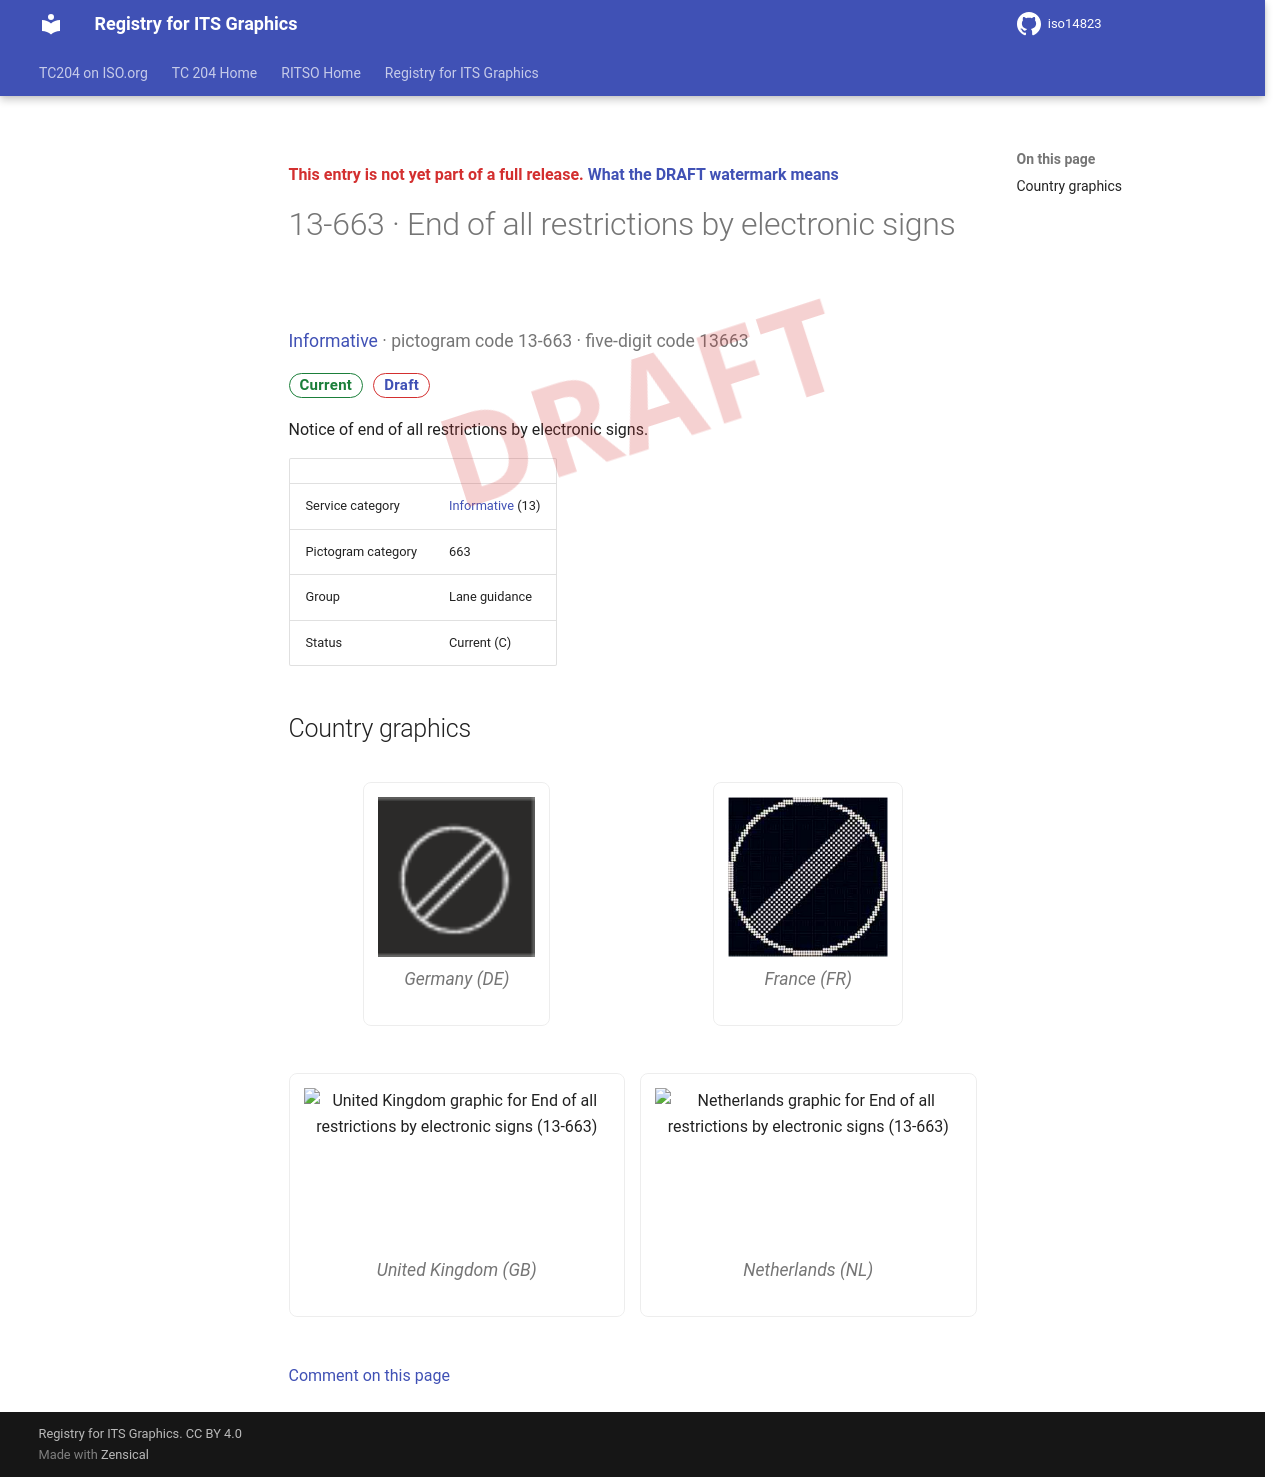

repository: k-vaughn/iso14823 · page: v0.1.0-alpha.1/signs/13-663/index.html · generator: mkdocs

<div class="draft4-watermark" aria-hidden="true"></div>

<p class="draft-note">This entry is not yet part of a full release. <a href="../#draft-watermark">What the DRAFT watermark means</a></p>

# 13-663 · End of all restrictions by electronic signs

<p class="sign-kicker"><a href="../categories/13/">Informative</a> · pictogram code 13-663 · five-digit code 13663</p>
<p class="sign-chips"><span class="chip chip-current">Current</span> <a class="chip chip-draft" href="../#draft-watermark">Draft</a></p>
<p>Notice of end of all restrictions by electronic signs.</p>
| | |
| --- | --- |
| Service category | <a href="../categories/13/">Informative</a> (13) |
| Pictogram category | 663 |
| Group | Lane guidance |
| Status | Current (C) |

## Country graphics

<div class="sign-grid">
<figure class="sign-card">
<img src="../graphics/de/13-663.png" alt="Germany graphic for End of all restrictions by electronic signs (13-663)" loading="lazy">

<figcaption>Germany (DE)</figcaption>
</figure>
<figure class="sign-card">
<img src="../graphics/fr/13-663.png" alt="France graphic for End of all restrictions by electronic signs (13-663)" loading="lazy">

<figcaption>France (FR)</figcaption>
</figure>
<figure class="sign-card">
<img src="../graphics/gb/13-663.png" alt="United Kingdom graphic for End of all restrictions by electronic signs (13-663)" loading="lazy">

<figcaption>United Kingdom (GB)</figcaption>
</figure>
<figure class="sign-card">
<img src="../graphics/nl/13-663.png" alt="Netherlands graphic for End of all restrictions by electronic signs (13-663)" loading="lazy">

<figcaption>Netherlands (NL)</figcaption>
</figure>
</div>

[Comment on this page](https://github.com/k-vaughn/iso14823/issues/new?template=page-feedback.yml&title=%5BPage+feedback%5D+13-663+%C2%B7+End+of+all+restrictions+by+electronic+signs&page-title=13-663+%C2%B7+End+of+all+restrictions+by+electronic+signs&page-path=signs%2F13-663.md)
